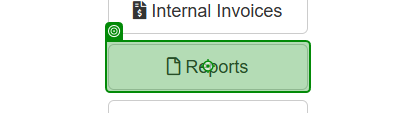
Task: Robotic Enterprise Framework
Workflow: Download_TheReport

Step 1 [try]: click on 'Reports'

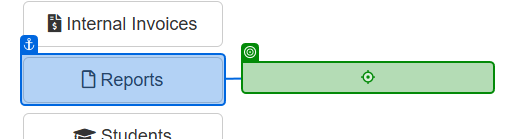
Step 2: click

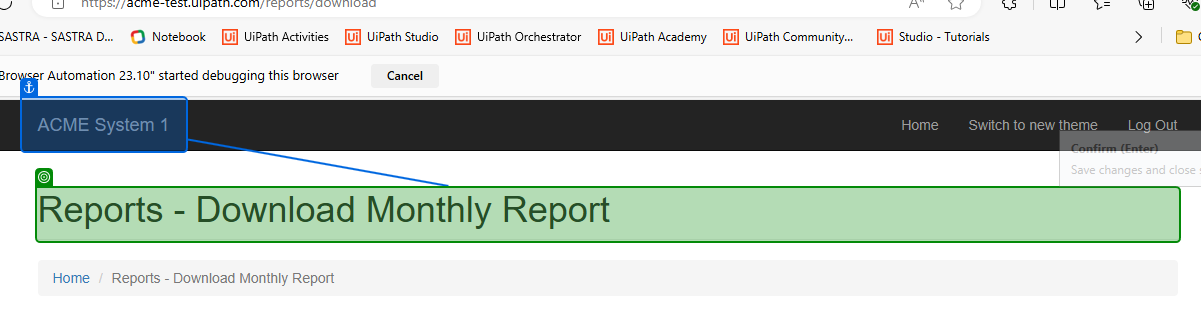
Step 3: check

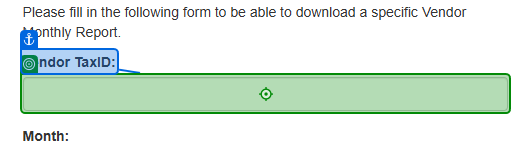
Step 4 [try]: type [in_TaxId]

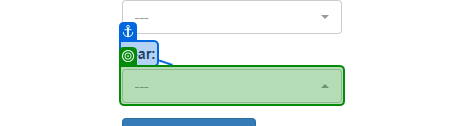
Step 5: select "[in_Config("Year").ToString]"

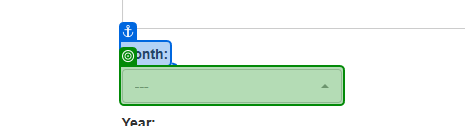
Step 6 [then]: select [currentText.ToString]

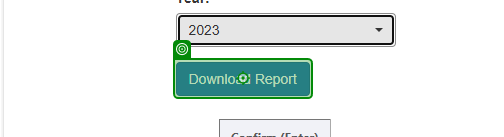
Step 7: click

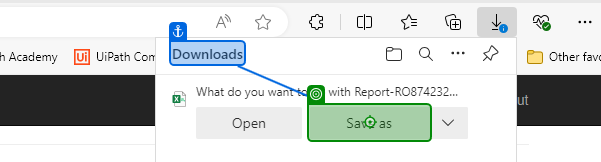
Step 8: click

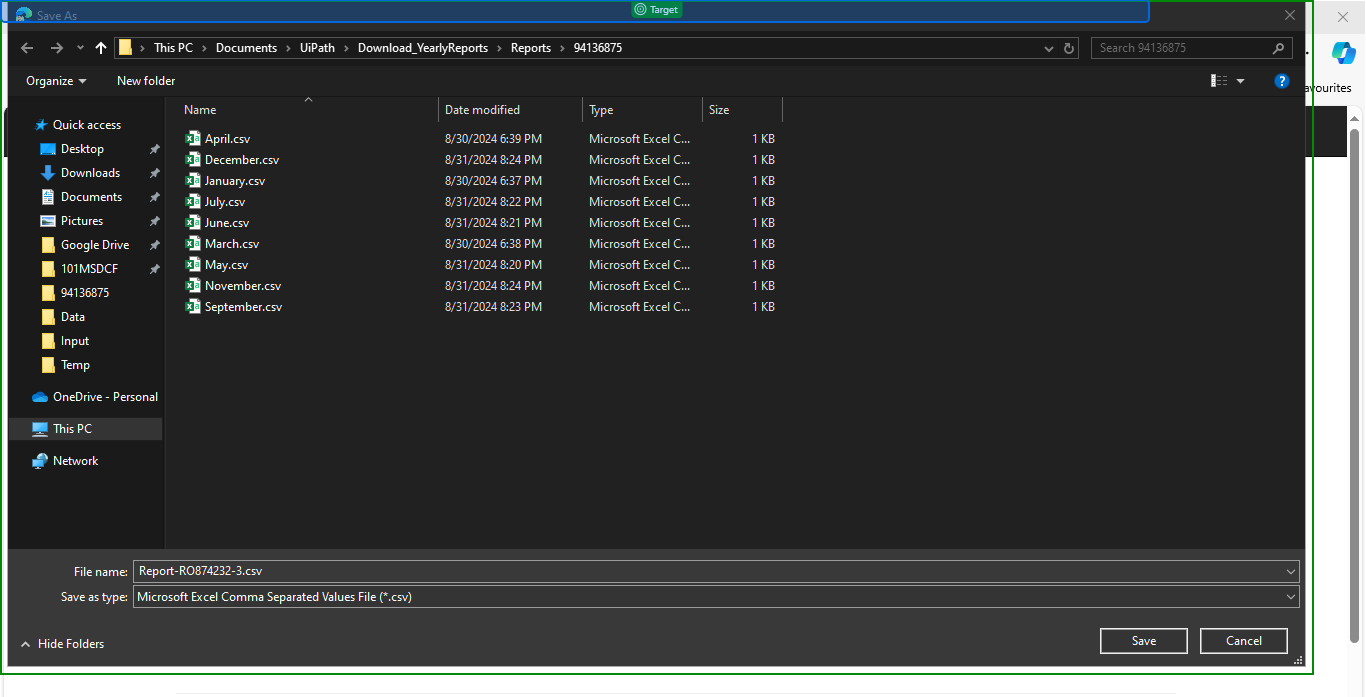
Step 9: check

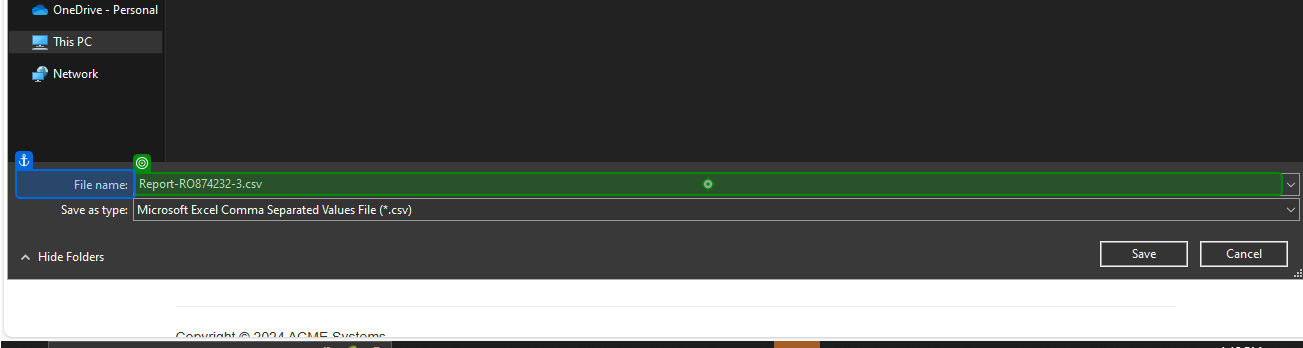
Step 10: type "[in_WIID_Dir.ToString+"\"+currentText.ToString+".csv"]"

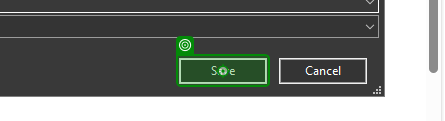
Step 11: click